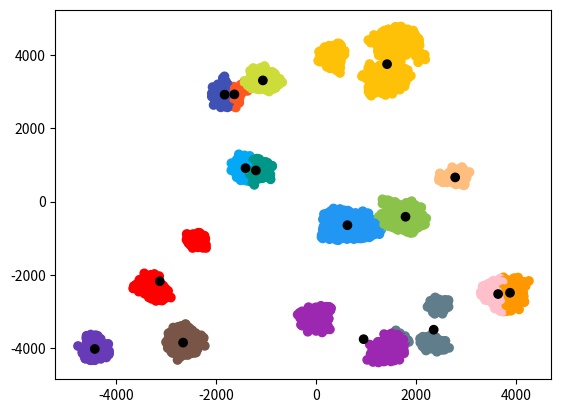

Python code for this plot:
import matplotlib.pyplot as plt
import matplotlib.markers as markers
import random as rd
import numpy as np
import time
import math


clusters = {}
points = {}
colors = [
    '#ff0000', '#ffbe7d', '#9c27b0', '#673ab7', '#3f51b5', '#2196f3', '#03a9f4',
    '#00bcd4', '#009688', '#4caf50', '#8bc34a', '#cddc39', '#ffeb3b', '#ffc107',
    '#ff9800', '#ff5722', '#795548', '#9e9e9e', '#607d8b', '#ffc0cb'
]


class Point():
    def __init__(self, x_val, y_val, color):
        self.x = x_val
        self.y = y_val
        self.c = color


def generateCoords(lb=-5000, ub=5000):
    x = rd.randint(lb, ub)
    y = rd.randint(lb, ub)
    return x, y


def generate_points(n, k):
    global points

    for _ in range(n):
        while True:
            x, y = generateCoords()
            key = (x, y)

            if key not in points:
                points[key] = Point(x, y, 'red')
                break

    while k > 0:
        keys = list(points.keys())
        i = rd.randint(0, len(points)-1)
        base_p = keys[i]
        x_off, y_off = generateCoords(-100, 100)

        while base_p[0] + x_off >= 5000 or base_p[0] + x_off <= -5000 \
            or base_p[1] + y_off >= 5000 or base_p[1] + y_off <= -5000:
            x_off, y_off = generateCoords(-100, 100)

        key = (base_p[0] + x_off, base_p[1] + y_off)
        if key not in points:
            points[key] = Point(base_p[0] + x_off, base_p[1] + y_off, 'red')
            k -= 1
        else:
            continue


def visualize_data(points, centers):
    data = list(points.values())
    x_arr = []
    y_arr = []
    colors = []
    markers = []
    for val in data:
        x_arr.append(val.x)
        y_arr.append(val.y)
        colors.append(val.c)
        markers.append('.')

    center_data = list(centers.values())
    for val in center_data:
        x_arr.append(val.x)
        y_arr.append(val.y)
        colors.append('#000000')


    plt.scatter(x=x_arr, y=y_arr, c=colors)
    plt.show()


def get_dist(c_1, c_2):
    # distance = math.sqrt(pow(c_1[0] - c_2[0], 2) + pow(c_1[1] - c_2[1], 2))
    distance = abs(c_1[0] - c_2[0]) + abs(c_1[1] - c_2[1])
    return distance



def get_mean_cords(cluster):
    x_sum = 0
    y_sum = 0
    cnt = 0

    for point in cluster:
        x_sum += point[0]
        y_sum += point[1]
        cnt += 1

    if cnt != 0:
        new_center = (x_sum/cnt, y_sum/cnt)
        return new_center
    else:
        return None


def get_medoid(cluster):
    shortest_dist = 0
    shortest_cords = None

    for point in cluster:
        sum = 0
        for other in cluster:
            if point == other:
                continue

            sum += get_dist(point, other)

        if (sum/len(cluster) < shortest_dist) or shortest_dist == 0:
            shortest_dist = sum
            shortest_cords = point

    return shortest_cords


def init_clusters(centers, points):
    global clusters
    clusters = {}

    for point in points:
        closest_r = 0
        closest_cord = None
        if point in centers:
            continue

        for center in centers:
            distance = get_dist(point, center)
            if closest_r == 0:
                closest_r = distance
                closest_cord = center
                continue

            if distance < closest_r:
                closest_r = distance
                closest_cord = center

        points[point].c = centers[closest_cord].c

        if centers[closest_cord].c not in clusters:
            clusters[centers[closest_cord].c] = {}
        clusters[points[point].c][point] = points[point]


def k_means(k, points, iter=15):
    centers = {}

    for i in range(k):
        while True:
            green_light = True
            x, y = generateCoords()
            key = (x, y)

            if key not in centers:
                for cor in centers:
                    if get_dist(key, cor) < 1000:
                        green_light = False
                        break

                if green_light:
                    centers[key] = Point(x, y, colors[i])
                    break

    for i in range(iter):
        init_clusters(centers, points)

        new_centers = {}
        for center in centers:
            if centers[center].c in clusters:
                new_center = get_mean_cords(clusters[centers[center].c])
                if new_center is not None:
                    centers[center].x = new_center[0]
                    centers[center].y = new_center[1]

            new_centers[new_center] = centers[center]

        centers = new_centers.copy()

    visualize_data(points, centers)


def k_medoids(k, points, iter=10):
    centers = {}
    keys = list(points.keys())

    for i in range(k):
        while True:
            green_light = True
            j = rd.randint(0, len(points) - 1)
            key = keys[j]

            if key not in centers:
                for cor in centers:
                    if get_dist(key, cor) < 400:
                        green_light = False
                        break

                if green_light:
                    centers[key] = points[key]
                    centers[key].c = colors[i]
                    break

    for i in range(iter):
        init_clusters(centers, points)

        new_centers = {}
        for center in centers:
            new_center = get_medoid(clusters[centers[center].c])
            new_centers[new_center] = clusters[centers[center].c][new_center]

        centers = new_centers.copy()

    visualize_data(points, centers)


def divisive(k):
    pass


def main():
    t1 = time.time()
    generate_points(20, 20000)
    k_means(20, points, 10)
    # k_medoids(20, points, 10)
    # divisive(20)
    t2 = time.time()

    print(f'{t2-t1:.2f}s')


if __name__ == '__main__':
    main()